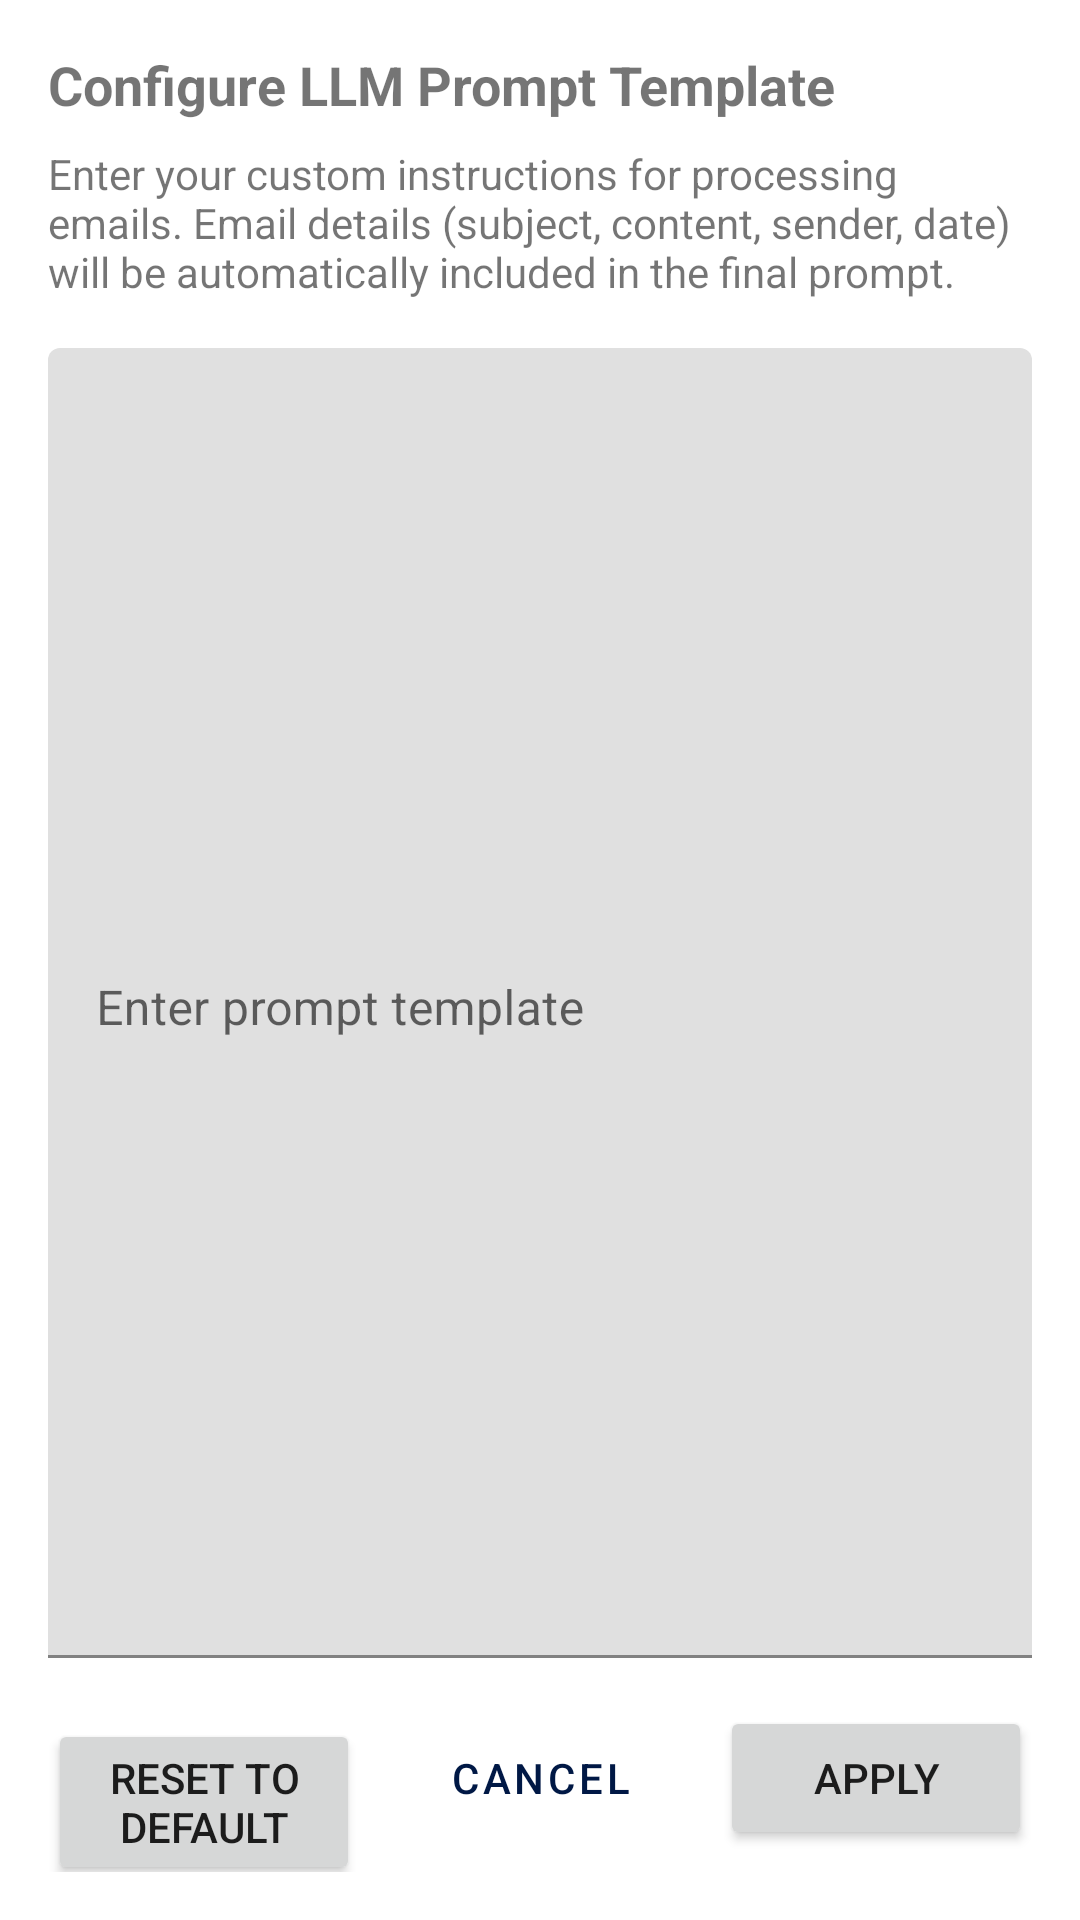

Here is an Android app screen rendered from its layout file. Give the layout XML and the strings, colors and styles it references.
<!-- AndroidManifest.xml: application theme Theme.LLMAPP -->
<!-- res/layout/activity_llm_prompt.xml -->
<?xml version="1.0" encoding="utf-8"?>
<androidx.constraintlayout.widget.ConstraintLayout xmlns:android="http://schemas.android.com/apk/res/android"
    xmlns:app="http://schemas.android.com/apk/res-auto"
    xmlns:tools="http://schemas.android.com/tools"
    android:layout_width="match_parent"
    android:layout_height="match_parent"
    android:padding="16dp"
    tools:context=".LlmPromptActivity">

    <TextView
        android:id="@+id/promptTitle"
        android:layout_width="0dp"
        android:layout_height="wrap_content"
        android:text="Configure LLM Prompt Template"
        android:textSize="18sp"
        android:textStyle="bold"
        app:layout_constraintEnd_toEndOf="parent"
        app:layout_constraintStart_toStartOf="parent"
        app:layout_constraintTop_toTopOf="parent" />

    <TextView
        android:id="@+id/promptDescription"
        android:layout_width="0dp"
        android:layout_height="wrap_content"
        android:layout_marginTop="8dp"
        android:text="Enter your custom instructions for processing emails. Email details (subject, content, sender, date) will be automatically included in the final prompt."
        app:layout_constraintEnd_toEndOf="parent"
        app:layout_constraintStart_toStartOf="parent"
        app:layout_constraintTop_toBottomOf="@+id/promptTitle" />

    <com.google.android.material.textfield.TextInputLayout
        android:id="@+id/promptInputLayout"
        android:layout_width="0dp"
        android:layout_height="0dp"
        android:layout_marginTop="16dp"
        android:layout_marginBottom="16dp"
        app:layout_constraintBottom_toTopOf="@+id/buttonLayout"
        app:layout_constraintEnd_toEndOf="parent"
        app:layout_constraintStart_toStartOf="parent"
        app:layout_constraintTop_toBottomOf="@+id/promptDescription">

        <com.google.android.material.textfield.TextInputEditText
            android:id="@+id/promptInput"
            android:layout_width="match_parent"
            android:layout_height="match_parent"
            android:gravity="top|start"
            android:hint="Enter prompt template"
            android:inputType="textMultiLine" />
    </com.google.android.material.textfield.TextInputLayout>

    <LinearLayout
        android:id="@+id/buttonLayout"
        android:layout_width="0dp"
        android:layout_height="wrap_content"
        android:orientation="horizontal"
        app:layout_constraintBottom_toBottomOf="parent"
        app:layout_constraintEnd_toEndOf="parent"
        app:layout_constraintStart_toStartOf="parent">

        <Button
            android:id="@+id/resetButton"
            android:layout_width="0dp"
            android:layout_height="wrap_content"
            android:layout_marginEnd="8dp"
            android:layout_weight="1"
            android:text="Reset to Default" />

        <Button
            android:id="@+id/cancelButton"
            android:layout_width="0dp"
            android:layout_height="wrap_content"
            android:layout_marginEnd="8dp"
            android:layout_weight="1"
            android:text="Cancel"
            style="?attr/materialButtonOutlinedStyle" />

        <Button
            android:id="@+id/applyButton"
            android:layout_width="0dp"
            android:layout_height="wrap_content"
            android:layout_weight="1"
            android:text="Apply" />
    </LinearLayout>

</androidx.constraintlayout.widget.ConstraintLayout>
<!-- resources referenced by this layout -->
<resources>
  <style name="Theme.LLMAPP" parent="Theme.MaterialComponents.DayNight.DarkActionBar">
          
          <item name="colorPrimary">@color/gradient_start</item>
          <item name="colorPrimaryVariant">@color/gradient_end</item>
          <item name="colorOnPrimary">@color/white</item>
          
          <item name="colorSecondary">@color/button_gradient_start</item>
          <item name="colorSecondaryVariant">@color/button_gradient_end</item>
          <item name="colorOnSecondary">@color/button_text_color</item>
          
          <item name="android:statusBarColor">@color/gradient_start</item>
          
      </style>
  <color name="gradient_start">#001845</color>
  <color name="gradient_end">#001845</color>
  <color name="white">#FFFFFFFF</color>
  <color name="button_gradient_start">#E8E4E0</color>
  <color name="button_gradient_end">#E0DCD8</color>
  <color name="button_text_color">#000000</color>
</resources>
